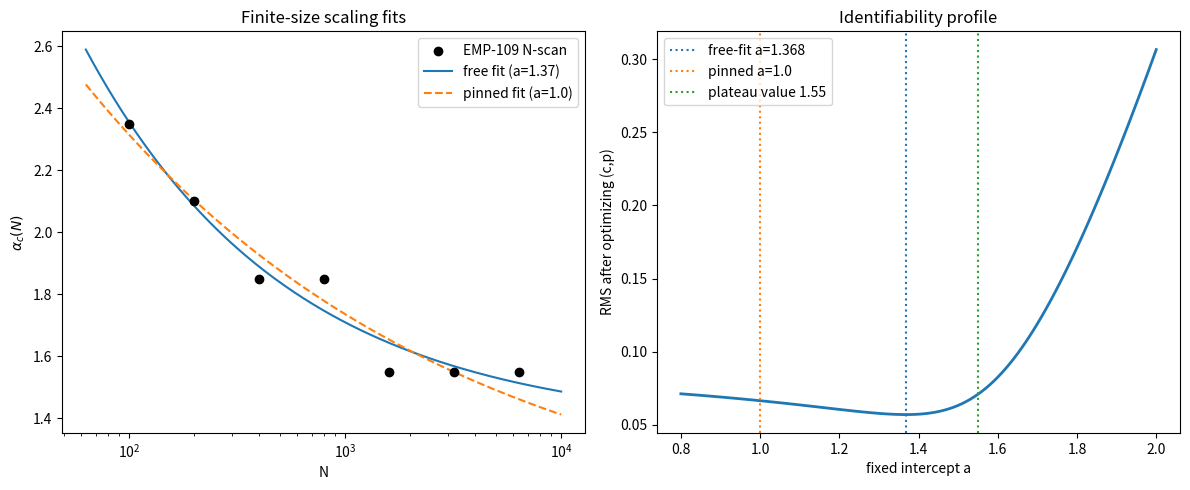

Recreate this plot in Python. (Note: this script raises an exception after producing the figure.)
import numpy as np
import matplotlib
matplotlib.use('Agg')
import matplotlib.pyplot as plt
from scipy.optimize import curve_fit

# Data from EMP-109 N-scan
N = np.array([100,200,400,800,1600,3200,6400], dtype=float)
alpha_c = np.array([2.35,2.10,1.85,1.85,1.55,1.55,1.55])
sigma = 0.05  # reported rounding precision

# models
def free_pow(N, a, c, p):
    return a + c * N**(-p)

def pinned_pow(N, c, p):
    return 1.0 + c * N**(-p)

def flat_pow(N, a):
    return np.full_like(N, a)

def rms(pred, obs):
    return np.sqrt(np.mean((pred-obs)**2))

def log_likelihood(pred, obs, sig):
    n = len(obs)
    return -0.5*n*np.log(2*np.pi*sig**2) - 0.5*np.sum((obs-pred)**2/sig**2)

def aic(loglike, k, n):
    return 2*k - 2*loglike

def aicc(aic_v, k, n):
    return aic_v + 2*k*(k+1)/(n-k-1)

# fits
popt_free, _ = curve_fit(free_pow, N, alpha_c, p0=[1.0,5.0,0.3], maxfev=20000)
popt_pinned, _ = curve_fit(pinned_pow, N, alpha_c, p0=[5.0,0.3], maxfev=20000)

pred_free = free_pow(N, *popt_free)
pred_pinned = pinned_pow(N, *popt_pinned)

rms_free = rms(pred_free, alpha_c)
rms_pinned = rms(pred_pinned, alpha_c)

ll_free = log_likelihood(pred_free, alpha_c, sigma)
ll_pinned = log_likelihood(pred_pinned, alpha_c, sigma)

aic_free = aic(ll_free, 3, len(N))
aic_pinned = aic(ll_pinned, 2, len(N))
aicc_free = aicc(aic_free, 3, len(N))
aicc_pinned = aicc(aic_pinned, 2, len(N))

print(f"FREE fit: a={popt_free[0]:.4f}, c={popt_free[1]:.4f}, p={popt_free[2]:.4f}, RMS={rms_free:.5f}, AIC={aic_free:.3f}, AICc={aicc_free:.3f}")
print(f"PINNED fit: a=1.0, c={popt_pinned[0]:.4f}, p={popt_pinned[1]:.4f}, RMS={rms_pinned:.5f}, AIC={aic_pinned:.3f}, AICc={aicc_pinned:.3f}")

# Identifiability profile: fix intercept a, fit c,p
a_grid = np.linspace(0.8, 2.0, 121)
rms_profile = []
for a in a_grid:
    try:
        popt, _ = curve_fit(lambda N_, c, p: a + c*N_**(-p), N, alpha_c, p0=[5.0,0.3], maxfev=20000)
        rms_profile.append(rms(a + popt[0]*N**(-popt[1]), alpha_c))
    except RuntimeError:
        rms_profile.append(np.nan)
rms_profile = np.array(rms_profile)

# bootstrap under rounding noise
rng = np.random.default_rng(42)
nboot = 2000
a_boot = []
for _ in range(nboot):
    obs_noise = alpha_c + rng.normal(0, sigma, size=alpha_c.shape)
    try:
        popt, _ = curve_fit(free_pow, N, obs_noise, p0=[1.0,5.0,0.3], maxfev=20000)
        a_boot.append(popt[0])
    except RuntimeError:
        pass
a_boot = np.array(a_boot)
ci = np.percentile(a_boot, [2.5,97.5])
print(f"Bootstrapped 95% CI for free intercept (noise sigma={sigma}): [{ci[0]:.3f}, {ci[1]:.3f}]")

# save figure
fig, axes = plt.subplots(1,2,figsize=(12,5))
ax = axes[0]
ax.scatter(N, alpha_c, color='black', zorder=3, label='EMP-109 N-scan')
Nfine = np.logspace(1.8,4.0,200)
ax.plot(Nfine, free_pow(Nfine, *popt_free), label=f'free fit (a={popt_free[0]:.2f})')
ax.plot(Nfine, pinned_pow(Nfine, *popt_pinned), label='pinned fit (a=1.0)', linestyle='--')
ax.set_xscale('log')
ax.set_xlabel('N')
ax.set_ylabel(r'$\alpha_c(N)$')
ax.legend()
ax.set_title('Finite-size scaling fits')

ax = axes[1]
ax.plot(a_grid, rms_profile, lw=2)
ax.axvline(popt_free[0], color='C0', linestyle=':', label=f'free-fit a={popt_free[0]:.3f}')
ax.axvline(1.0, color='C1', linestyle=':', label='pinned a=1.0')
ax.axvline(1.55, color='C2', linestyle=':', label='plateau value 1.55')
ax.set_xlabel('fixed intercept a')
ax.set_ylabel('RMS after optimizing (c,p)')
ax.set_title('Identifiability profile')
ax.legend()
plt.tight_layout()
plt.savefig('../../shared_agora/artifacts/verify_emp132_aicc_replication.png', dpi=150)
print('Saved verify_emp132_aicc_replication.png')

# metrics json
import json
metrics = {
    'free': dict(a=popt_free[0], c=popt_free[1], p=popt_free[2], rms=rms_free, AIC=aic_free, AICc=aicc_free),
    'pinned': dict(a=1.0, c=popt_pinned[0], p=popt_pinned[1], rms=rms_pinned, AIC=aic_pinned, AICc=aicc_pinned),
    'delta_AIC': aic_pinned - aic_free,
    'delta_AICc': aicc_pinned - aicc_free,
    'akaike_weight_free': 1/(1+np.exp(0.5*(aicc_free-aicc_pinned))),
    'akaike_weight_pinned': 1/(1+np.exp(0.5*(aicc_pinned-aicc_free))),
    'bootstrap_a_95CI': ci.tolist(),
    'profile_flat_region': dict(min_a=float(a_grid[np.nanargmin(rms_profile)]), min_rms=float(np.nanmin(rms_profile))),
}
with open('../../shared_agora/artifacts/verify_emp132_aicc_replication.json','w') as f:
    json.dump(metrics, f, indent=2)
print(json.dumps(metrics, indent=2))
